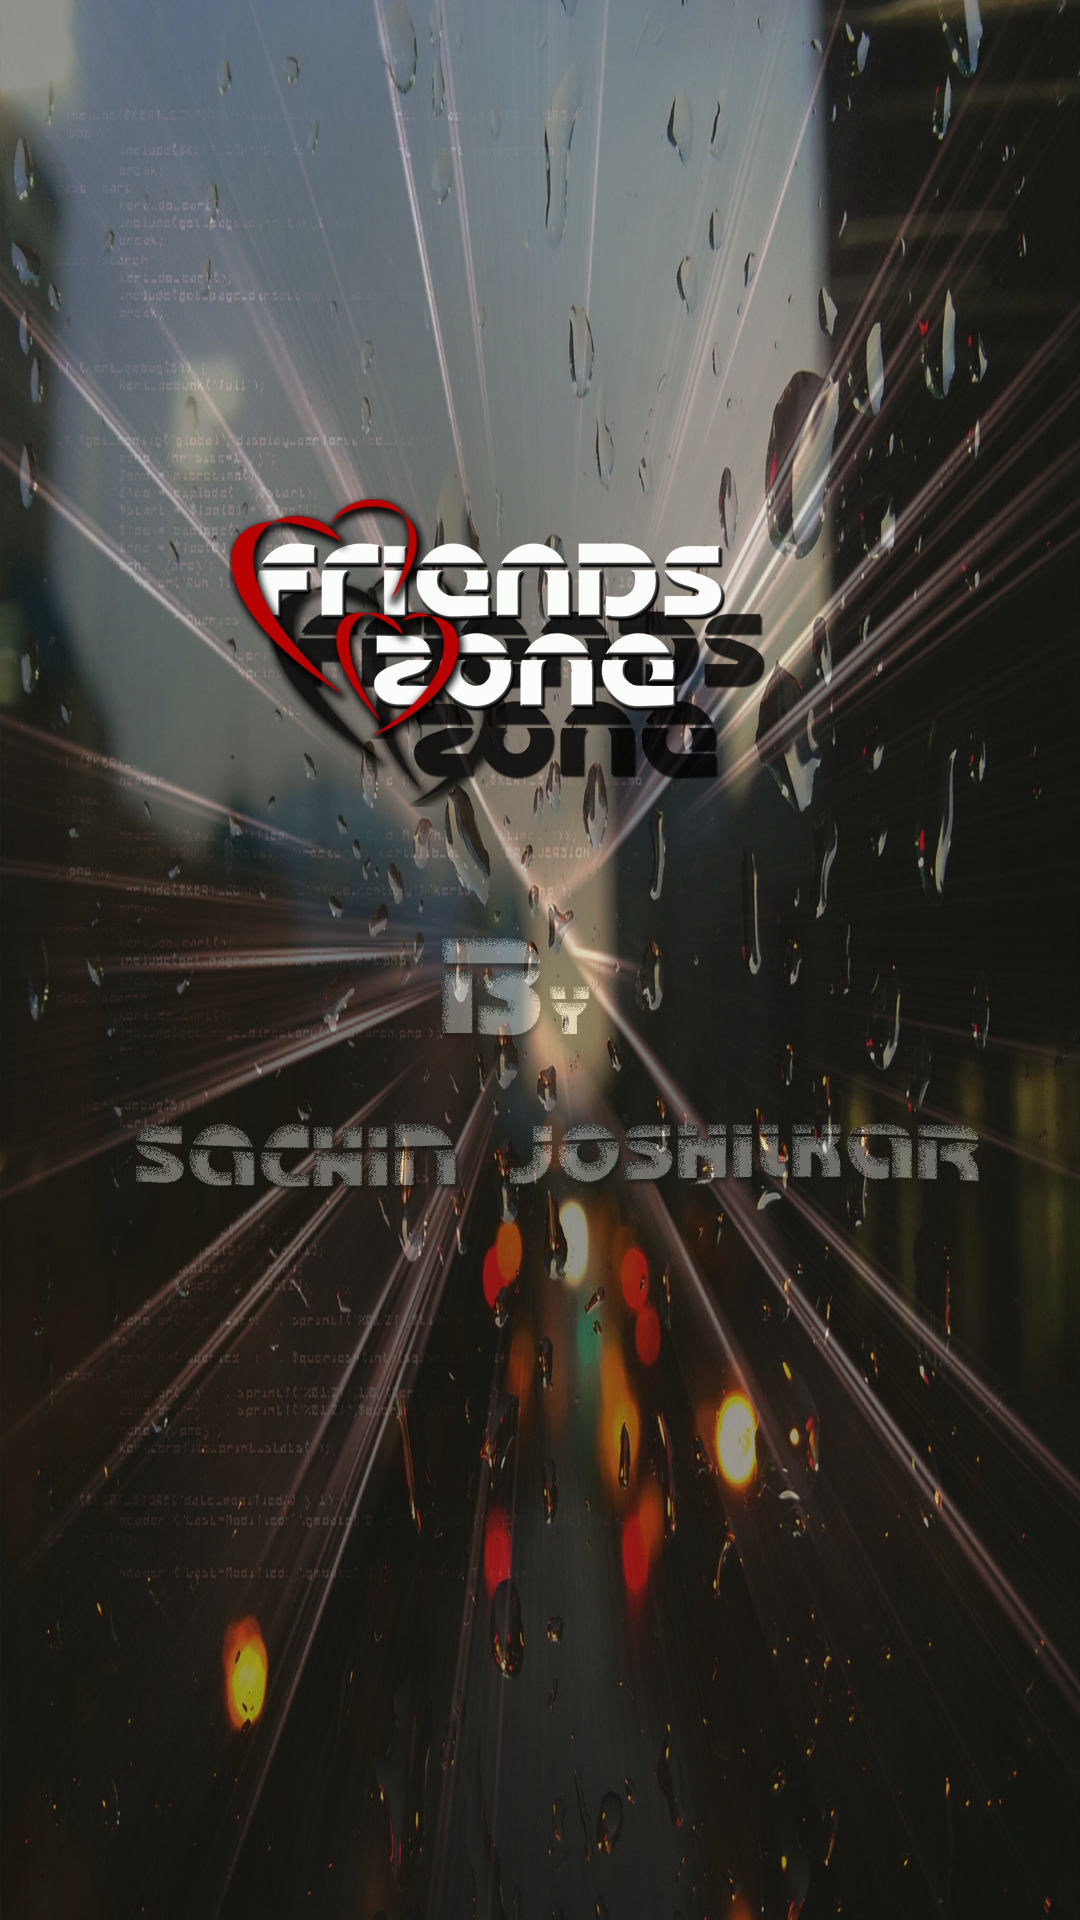

Android layout source for this screen:
<!-- AndroidManifest.xml: activity theme AppTheme.NoActionBar.Splash -->
<!-- res/layout/activity_splash.xml -->
<?xml version="1.0" encoding="utf-8"?>
<android.support.design.widget.CoordinatorLayout xmlns:android="http://schemas.android.com/apk/res/android"
    xmlns:tools="http://schemas.android.com/tools"
    android:layout_width="match_parent"
    android:layout_height="match_parent"
    android:fitsSystemWindows="true"
    tools:context="com.pro.sachin.firebasedesign.friendzone.userfunctions.chatactivities.SplashActivity" />
<!-- resources referenced by this layout -->
<resources>
  <style name="AppTheme.NoActionBar.Splash">
          <item name="android:windowBackground">@drawable/splashscreenimage</item>
      </style>
  <!-- drawable splashscreenimage: jpg bitmap (drawable, 891730 bytes) -->
</resources>
